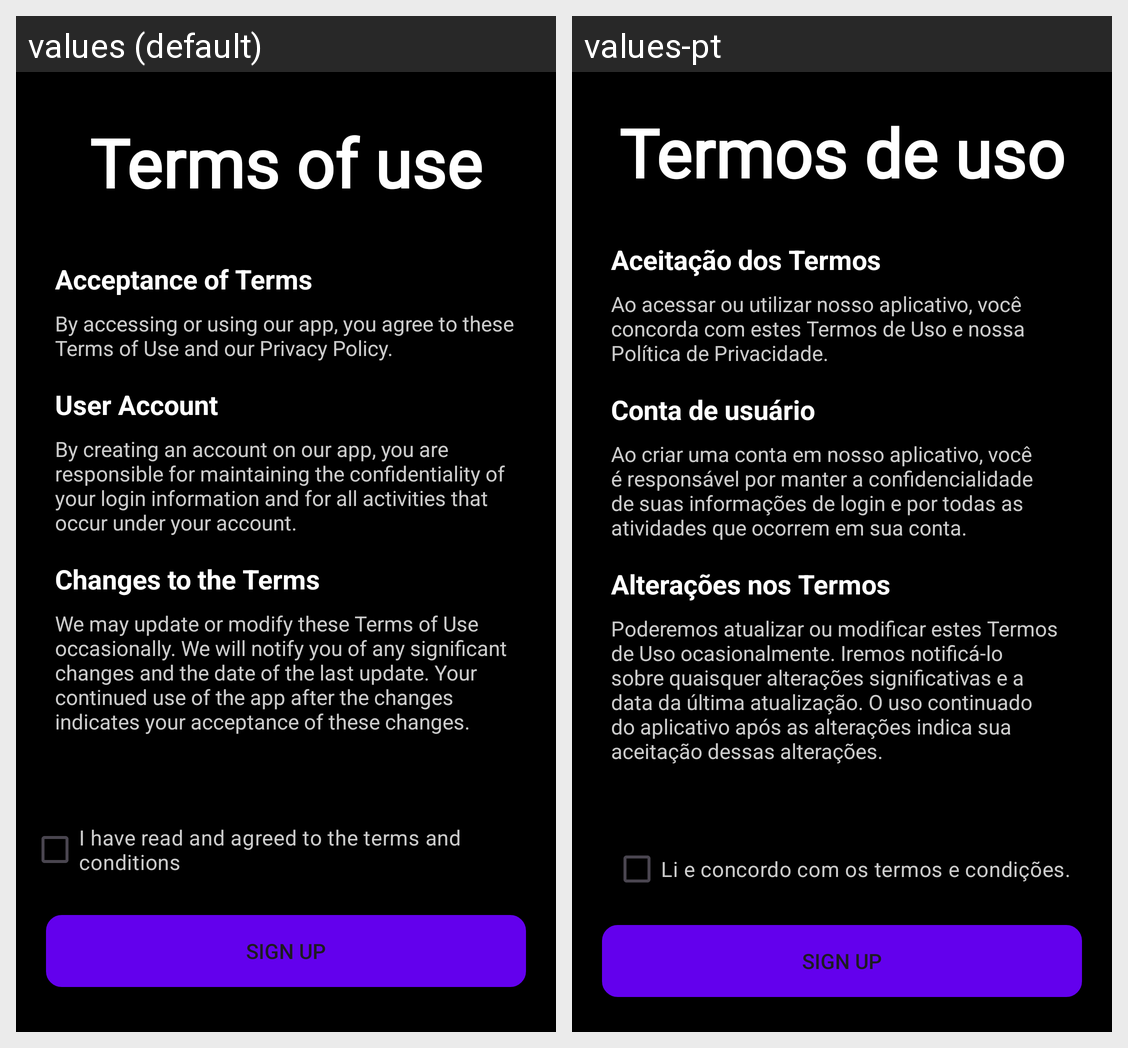

For this localized Android screen grid, give each drawn string resource with its value in every locale shown.
Android screen res/layout/activity_terms_of_use.xml rendered under 2 locales, left to right: values (default), values-pt. Device: Nexus 5 (rendered at 1080×1920; each locale shown at half size, 540×960, under a caption strip naming it); theme Base.Theme._20232projfinalhushhushapp.
Strings drawn on this screen, with the default value and each locale's value (text and hints the layout hard-codes, and strings that could not be matched under every locale, appear in the picture but are not listed):

title_terms_of_use
  values: Terms of use
  values-pt: Termos de uso

acceptance_of_terms
  values: Acceptance of Terms
  values-pt: Aceitação dos Termos

acceptance_of_terms_body
  values: By accessing or using our app, you agree to these Terms of Use and our Privacy Policy.
  values-pt: Ao acessar ou utilizar nosso aplicativo, você concorda com estes Termos de Uso e nossa Política de Privacidade.

user_account
  values: User Account
  values-pt: Conta de usuário

user_account_body
  values: By creating an account on our app, you are responsible for maintaining the confidentiality of your login information and for all activities that occur under your account.
  values-pt: Ao criar uma conta em nosso aplicativo, você é responsável por manter a confidencialidade de suas informações de login e por todas as atividades que ocorrem em sua conta.

change_terms
  values: Changes to the Terms
  values-pt: Alterações nos Termos

change_terms_body
  values: We may update or modify these Terms of Use occasionally. We will notify you of any significant changes and the date of the last update. Your continued use of the app after the changes indicates your acceptance of these changes.
  values-pt: Poderemos atualizar ou modificar estes Termos de Uso ocasionalmente. Iremos notificá-lo sobre quaisquer alterações significativas e a data da última atualização. O uso continuado do aplicativo após as alterações indica sua aceitação dessas alterações.

agreed_to_terms
  values: I have read and agreed to the terms and conditions
  values-pt: Li e concordo com os termos e condições.

sign_up
  values: Sign up
  values-pt: Sign up
